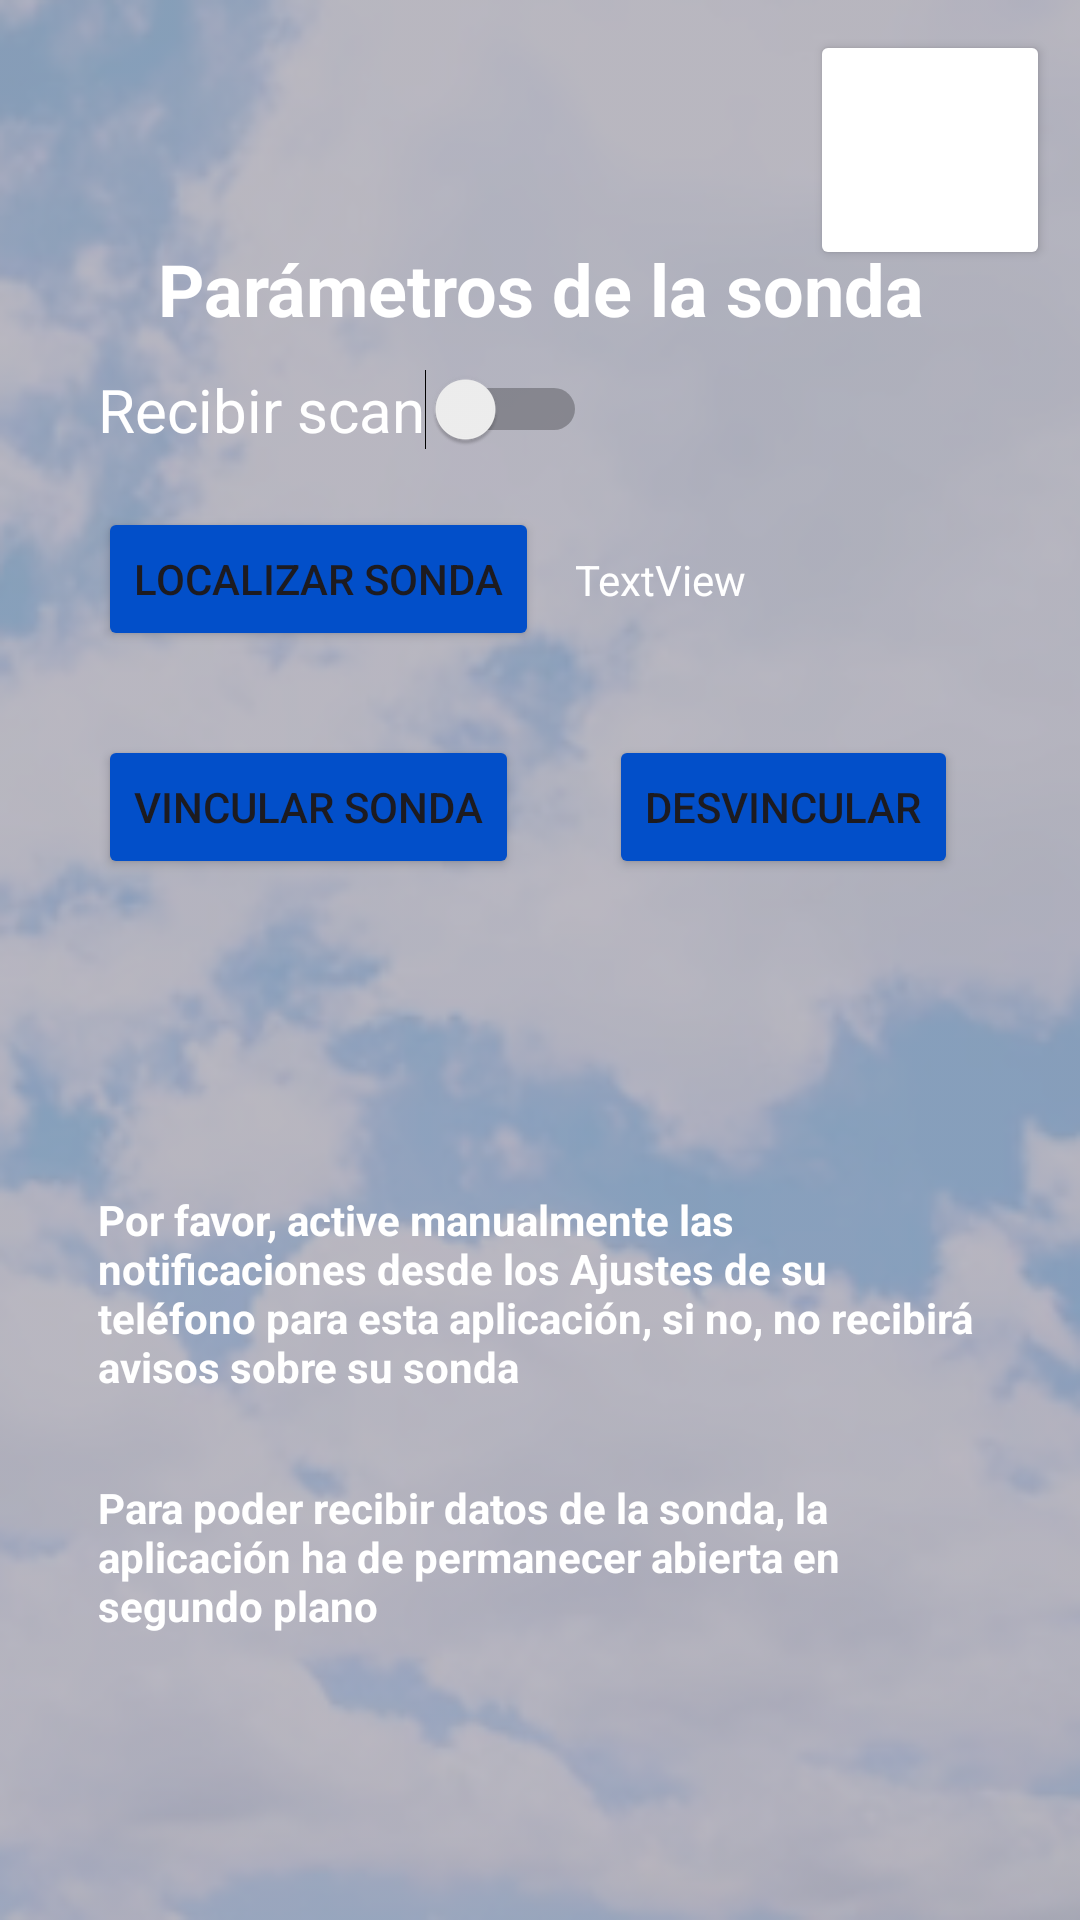

Android layout source for this screen:
<!-- AndroidManifest.xml: application theme Theme.BTLE_1 -->
<!-- res/layout/activity_parametros_de_sensor.xml -->
<?xml version="1.0" encoding="utf-8"?>
<androidx.constraintlayout.widget.ConstraintLayout xmlns:android="http://schemas.android.com/apk/res/android"
    xmlns:app="http://schemas.android.com/apk/res-auto"
    xmlns:tools="http://schemas.android.com/tools"
    android:id="@+id/constraintLayoutParametrosSensor"
    android:layout_width="match_parent"
    android:layout_height="match_parent"
    tools:context=".ParametrosSensorActivity">

    <ImageView
        android:id="@+id/imageView3"
        android:layout_width="0dp"
        android:layout_height="0dp"
        android:background="#81555865"
        android:fadingEdge="horizontal"
        android:scaleType="fitXY"
        app:layout_constraintBottom_toBottomOf="parent"
        app:layout_constraintEnd_toEndOf="parent"
        app:layout_constraintHorizontal_bias="0.0"
        app:layout_constraintStart_toStartOf="parent"
        app:layout_constraintTop_toTopOf="parent"
        app:layout_constraintVertical_bias="0.0"
        app:srcCompat="@drawable/transparent_image_20_percent" />

    <Button
        android:id="@+id/button_home_parametros"
        android:layout_width="80dp"
        android:layout_height="80dp"
        android:layout_alignParentTop="true"
        android:layout_alignParentEnd="true"
        android:layout_marginTop="10dp"
        android:layout_marginEnd="10dp"
        android:backgroundTint="#FFFFFF"
        android:elevation="6dp"
        android:onClick="botorIrMain"
        android:padding="15dp"
        android:paddingLeft="10dp"
        android:paddingTop="10dp"
        android:paddingRight="10dp"
        android:paddingBottom="10dp"
        app:cornerRadius="25dp"
        app:icon="@drawable/casa_azul"
        app:iconPadding="0dp"
        app:iconSize="50dp"
        app:iconTint="#024FC9"
        app:layout_constraintEnd_toEndOf="parent"
        app:layout_constraintTop_toTopOf="parent" />

    <TextView
        android:id="@+id/titleTextView"
        android:layout_width="wrap_content"
        android:layout_height="wrap_content"
        android:layout_marginTop="80dp"
        android:text="Parámetros de la sonda"
        android:textAlignment="viewEnd"
        android:textColor="@color/white"
        android:textSize="24sp"
        android:textStyle="bold"
        app:layout_constraintEnd_toEndOf="parent"
        app:layout_constraintStart_toStartOf="parent"
        app:layout_constraintTop_toTopOf="parent" />

    <Switch
        android:id="@+id/sondaSwitch"
        android:layout_width="wrap_content"
        android:layout_height="wrap_content"
        android:layout_marginStart="-20dp"
        android:layout_marginTop="112dp"
        android:height="49dp"
        android:text="Recibir scan"
        android:textColor="@color/white"
        android:textSize="20sp"
        app:layout_constraintStart_toStartOf="@+id/titleTextView"
        app:layout_constraintTop_toTopOf="parent" />

    <Button
        android:id="@+id/btnScan"
        android:layout_width="0dp"
        android:layout_height="wrap_content"
        android:layout_marginTop="84dp"
        android:backgroundTint="#024FC9"
        android:onClick="iniciarEscaner"
        android:text="Vincular Sonda"
        app:cornerRadius="10dp"
        app:layout_constraintStart_toStartOf="@+id/sondaSwitch"
        app:layout_constraintTop_toBottomOf="@+id/sondaSwitch" />

    <Button
        android:id="@+id/deleteBtn"
        android:layout_width="0dp"
        android:layout_height="wrap_content"
        android:layout_marginStart="30dp"
        android:onClick="borrarMACEscaneada"
        android:text="Desvincular"
        android:backgroundTint="#024FC9"
        app:cornerRadius="10dp"
        app:layout_constraintStart_toEndOf="@+id/btnScan"
        app:layout_constraintTop_toTopOf="@+id/btnScan" />

    <TextView
        android:id="@+id/txtMAC"
        android:layout_width="wrap_content"
        android:layout_height="wrap_content"
        android:textSize="14sp"
        app:layout_constraintStart_toStartOf="@+id/btnScan"
        app:layout_constraintTop_toBottomOf="@+id/btnScan" />

    <TextView
        android:id="@+id/explicacionTextView"
        android:layout_width="297dp"
        android:layout_height="96dp"
        android:layout_marginTop="104dp"
        android:text="Por favor, active manualmente las notificaciones desde los Ajustes de su teléfono para esta aplicación, si no, no recibirá avisos sobre su sonda"
        android:textColor="@color/white"
        android:textStyle="bold"
        app:layout_constraintStart_toStartOf="@+id/btnScan"
        app:layout_constraintTop_toBottomOf="@+id/btnScan" />

    <TextView
        android:id="@+id/explicacionTextView2"
        android:layout_width="297dp"
        android:layout_height="96dp"
        android:text="Para poder recibir datos de la sonda, la aplicación ha de permanecer abierta en segundo plano"
        android:textColor="@color/white"
        android:textStyle="bold"
        app:layout_constraintStart_toStartOf="@+id/explicacionTextView"
        app:layout_constraintTop_toBottomOf="@+id/explicacionTextView" />

    <Button
        android:id="@+id/localizarButton"
        android:layout_width="wrap_content"
        android:layout_height="wrap_content"
        android:layout_marginTop="8dp"
        android:backgroundTint="#024FC9"
        android:onClick="botonBuscarSonda"
        android:text="Localizar sonda"
        app:cornerRadius="10dp"
        app:layout_constraintStart_toStartOf="@+id/sondaSwitch"
        app:layout_constraintTop_toBottomOf="@+id/sondaSwitch" />

    <TextView
        android:id="@+id/localizarTextView"
        android:layout_width="wrap_content"
        android:layout_height="wrap_content"
        android:layout_marginStart="12dp"
        android:text="TextView"
        android:textColor="@color/white"
        app:layout_constraintBottom_toBottomOf="@+id/localizarButton"
        app:layout_constraintStart_toEndOf="@+id/localizarButton"
        app:layout_constraintTop_toTopOf="@+id/localizarButton" />

</androidx.constraintlayout.widget.ConstraintLayout>
<!-- resources referenced by this layout -->
<resources>
  <color name="white">#FFFFFFFF</color>
  <!-- drawable casa_azul: png bitmap (drawable, 10012 bytes) -->
  <!-- drawable transparent_image_20_percent: png bitmap (drawable, 148716 bytes) -->
  <style name="Theme.BTLE_1" parent="Base.Theme.BTLE_1">
          <item name="colorPrimary">@color/colorBlue</item>
          <item name="colorPrimaryDark">@color/colorBlueDark</item>
      </style>
  <style name="Base.Theme.BTLE_1" parent="Theme.Material3.DayNight.NoActionBar">
          
          
      </style>
  <color name="colorBlue">#024FC9</color>
  <color name="colorBlueDark">#024FC9</color>
</resources>
